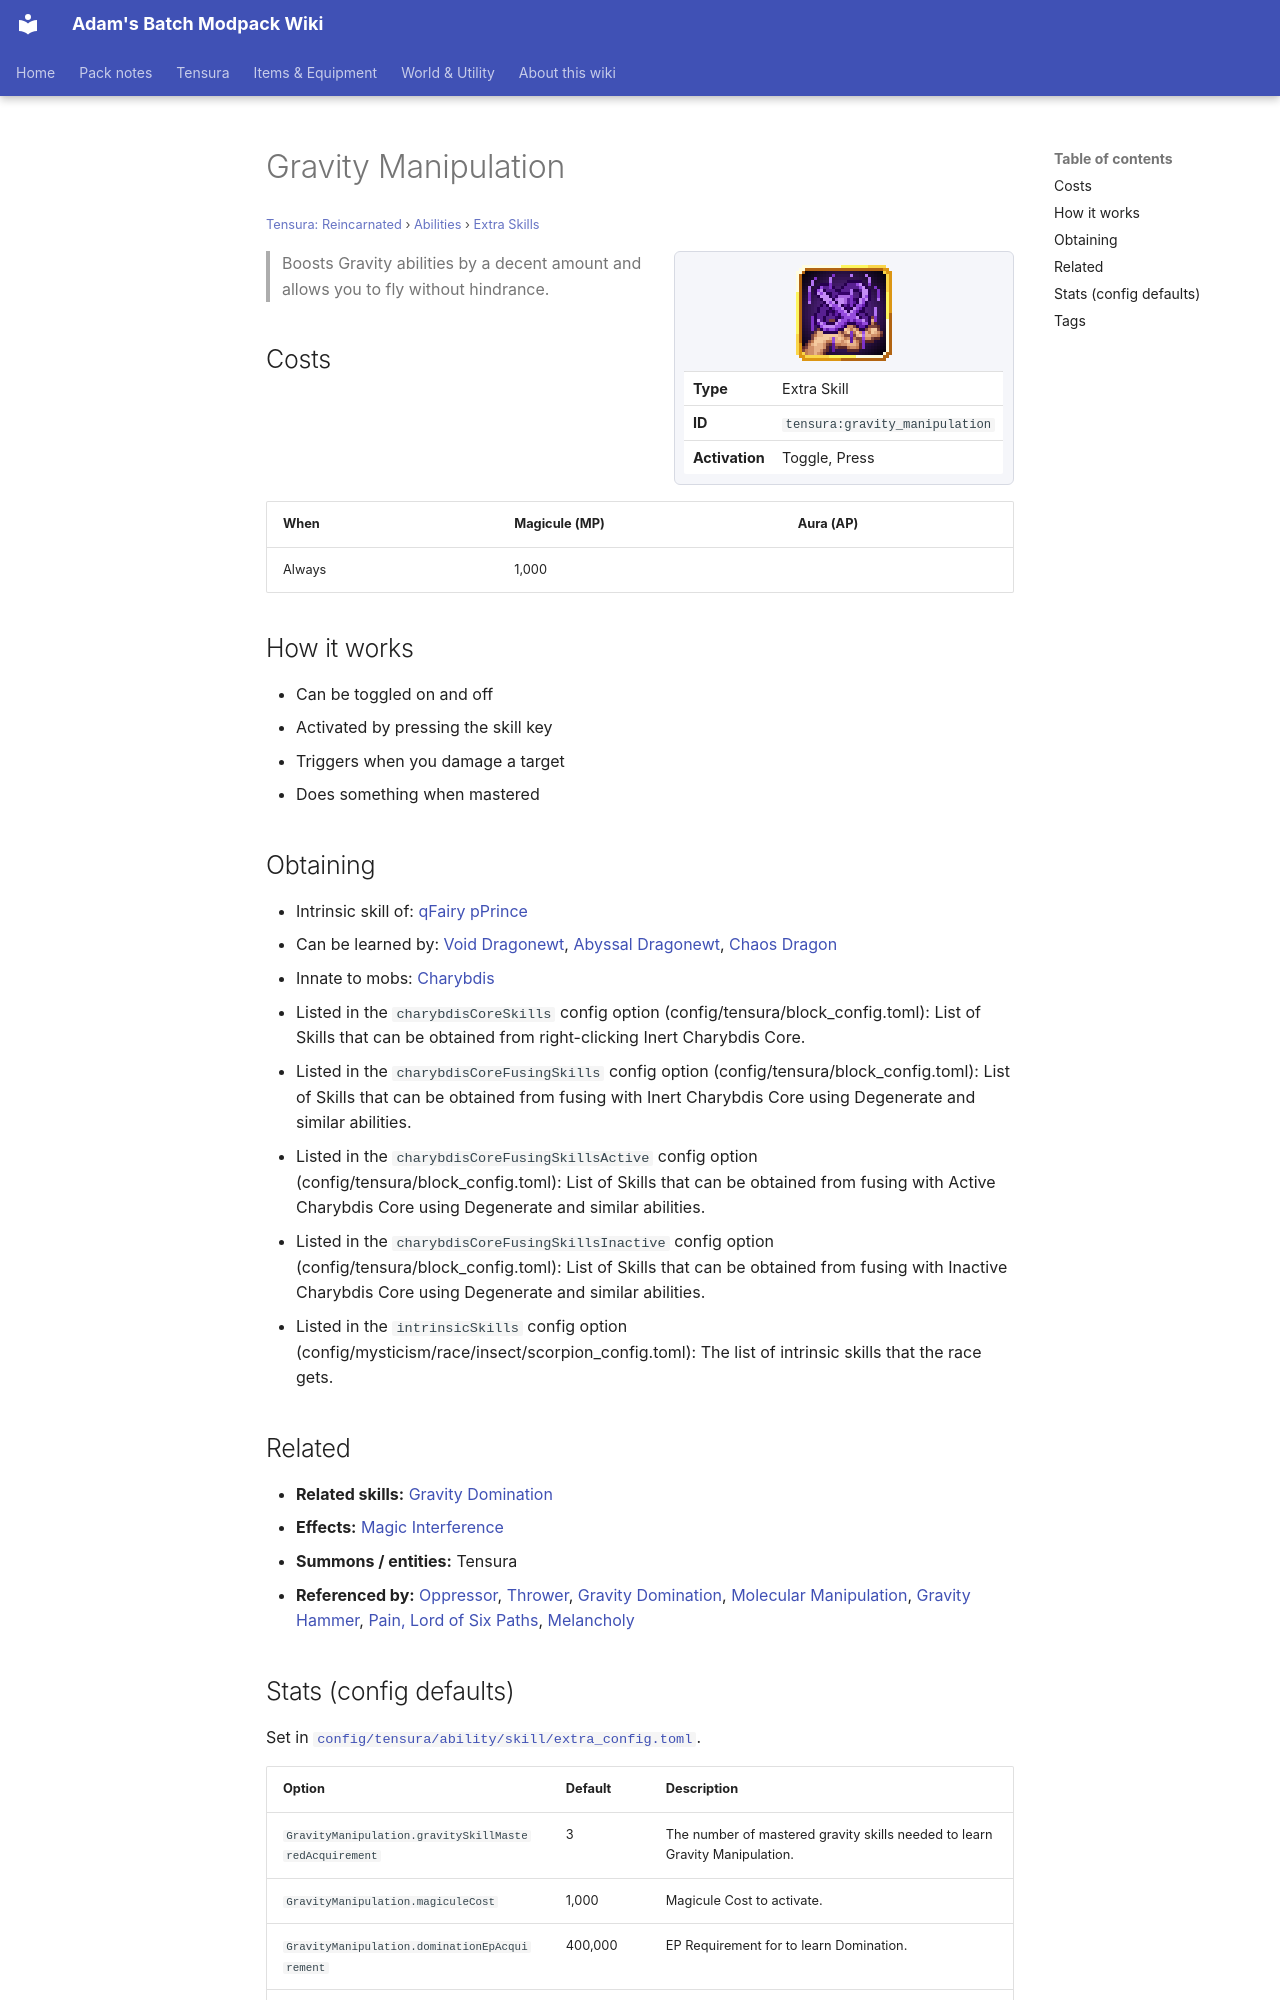

repository: Proteus-Nell/Adams-Batch-MC-Modpack-Wiki · page: tensura-reincarnated/abilities/extra-skills/gravity-manipulation/index.html · generator: mkdocs

# Gravity Manipulation

<small>[Tensura: Reincarnated](../../index.md) &rsaquo; [Abilities](../index.md) &rsaquo; [Extra Skills](index.md)</small>

<div class="infobox" markdown>

![Gravity Manipulation](../../../assets/icons/tensura/skill/gravity_manipulation.png)

| | |
|---|---|
| **Type** | Extra Skill |
| **ID** | `tensura:gravity_manipulation` |
| **Activation** | Toggle, Press |

</div>

> Boosts Gravity abilities by a decent amount and allows you to fly without hindrance.

## Costs

| When | Magicule (MP) | Aura (AP) |
|---|---|---|
| Always | 1,000 |  |

## How it works

- Can be toggled on and off
- Activated by pressing the skill key
- Triggers when you damage a target
- Does something when mastered

## Obtaining

- Intrinsic skill of: [qFairy pPrince](../../../tr-nightmares/races/fairy-prince.md)
- Can be learned by: [Void Dragonewt](../../../ascension/races/void-dragonewt.md), [Abyssal Dragonewt](../../../ascension/races/abyssal-dragonewt.md), [Chaos Dragon](../../../ascension/races/chaos-dragon.md)
- Innate to mobs: [Charybdis](../../mobs/charybdis.md)
- Listed in the `charybdisCoreSkills` config option (config/tensura/block_config.toml): List of Skills that can be obtained from right-clicking Inert Charybdis Core.
- Listed in the `charybdisCoreFusingSkills` config option (config/tensura/block_config.toml): List of Skills that can be obtained from fusing with Inert Charybdis Core using Degenerate and similar abilities.
- Listed in the `charybdisCoreFusingSkillsActive` config option (config/tensura/block_config.toml): List of Skills that can be obtained from fusing with Active Charybdis Core using Degenerate and similar abilities.
- Listed in the `charybdisCoreFusingSkillsInactive` config option (config/tensura/block_config.toml): List of Skills that can be obtained from fusing with Inactive Charybdis Core using Degenerate and similar abilities.
- Listed in the `intrinsicSkills` config option (config/mysticism/race/insect/scorpion_config.toml): The list of intrinsic skills that the race gets.

## Related

- **Related skills:** [Gravity Domination](gravity-domination.md)
- **Effects:** [Magic Interference](../../effects/magic-interference.md)
- **Summons / entities:** Tensura
- **Referenced by:** [Oppressor](../unique-skills/oppressor.md), [Thrower](../unique-skills/thrower.md), [Gravity Domination](gravity-domination.md), [Molecular Manipulation](molecular-manipulation.md), [Gravity Hammer](../../../tr-nightmares/abilities/battlewill/gravity-hammer.md), [Pain, Lord of Six Paths](../../../tensura-more-skills/abilities/ultimate-skills/pain-lord-of-six-paths.md), [Melancholy](../../../tensura-mysticism/abilities/unique-skills/melancholy.md)
